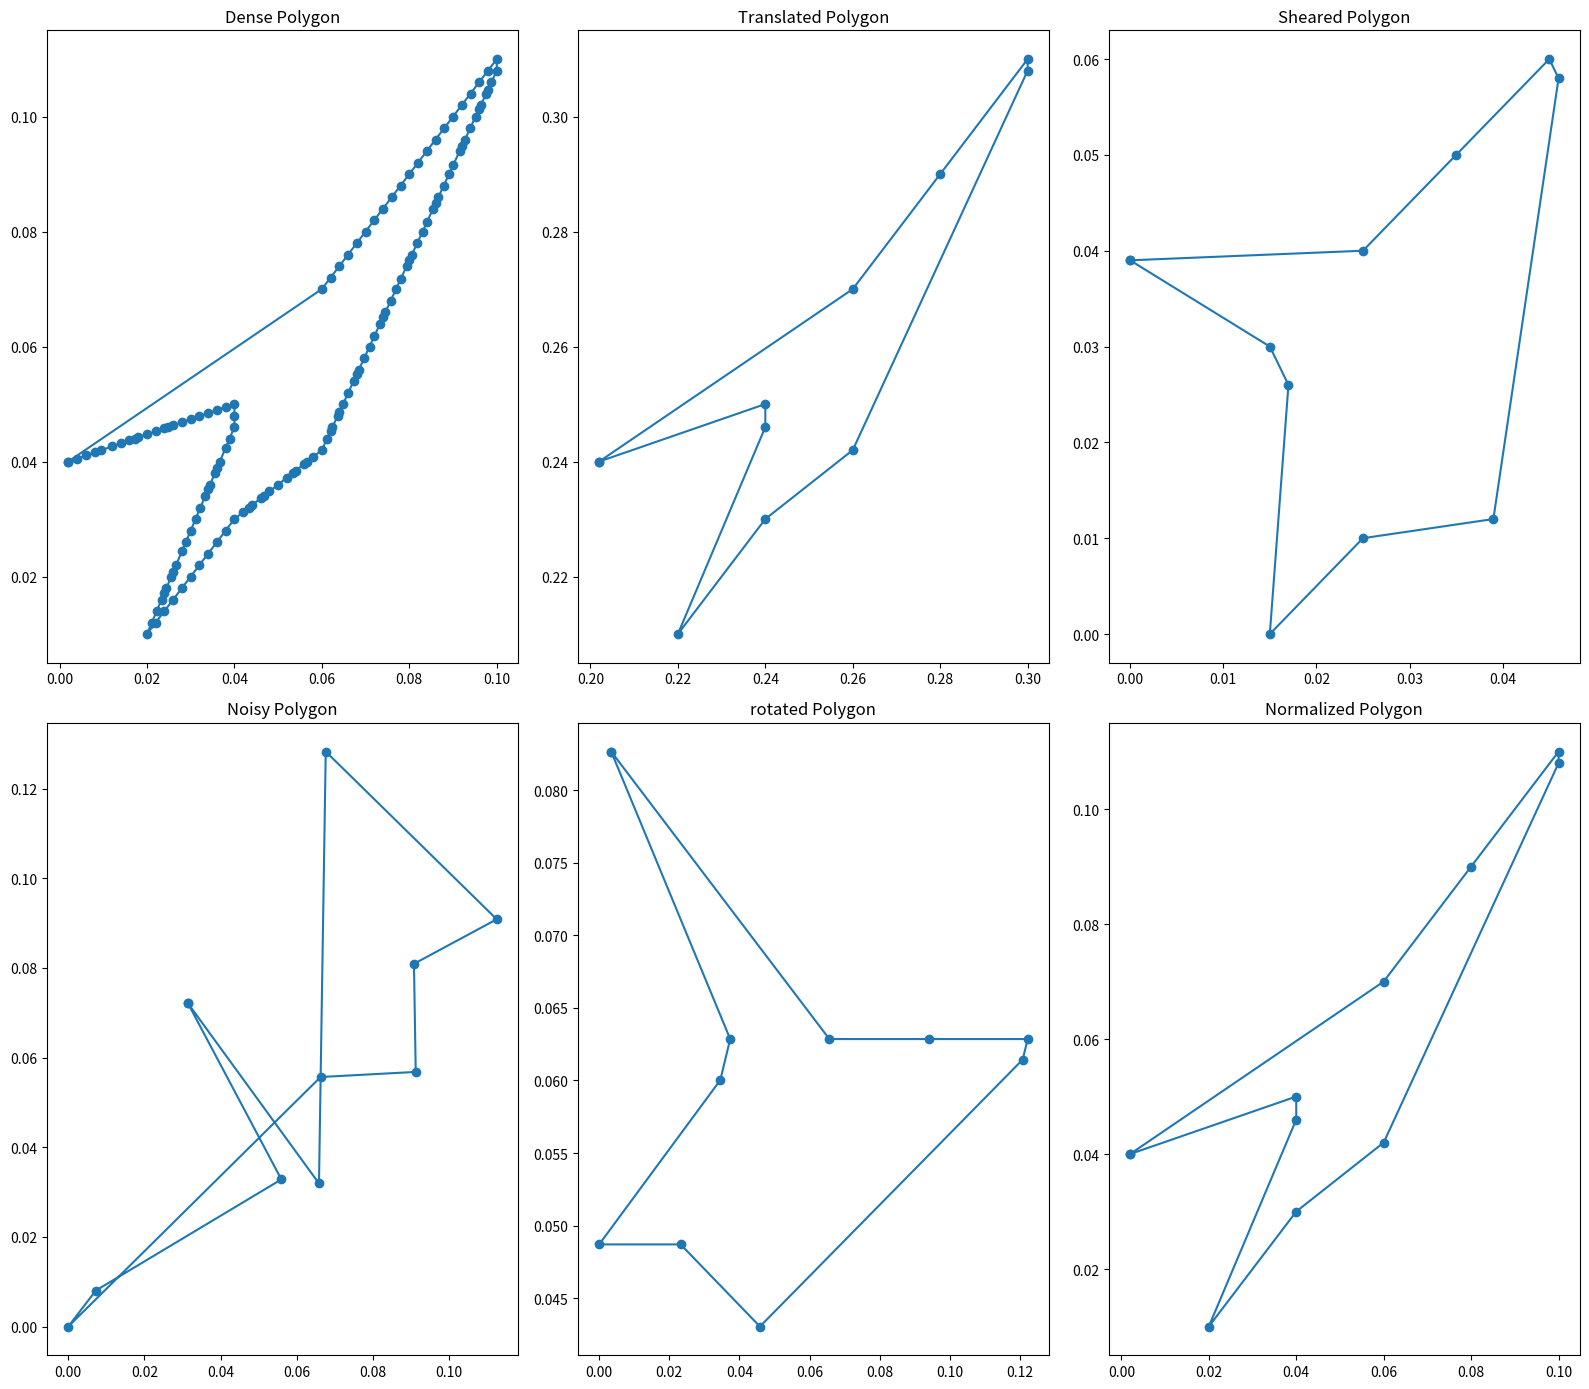

Write Python code to recreate this figure.
import numpy as np
import matplotlib.pyplot as plt
from math import ceil, floor
def prune_points(points, th=0.1):
    points_pruned = [points[0]]
    for i in range(1, len(points)):
        x1, y1 = points_pruned[-1]
        x2, y2 = points[i]
        dist = (x2 - x1) ** 2 + (y2 - y1) ** 2
        if dist > th:
            points_pruned.append(points[i])
    return points_pruned

def interpolate_points(ps, pe):
    xs, ys = ps
    xe, ye = pe
    points = []
    dx = xe - xs
    dy = ye - ys
    if dx != 0:
        scale = dy / dx
        if xe > xs:
            x_interpolated = list(range(ceil(xs), floor(xe) + 1))
        else:
            x_interpolated = list(range(floor(xs), ceil(xe) - 1, -1))
        for x in x_interpolated:
            y = ys + (x - xs) * scale
            points.append([x, y])
    if dy != 0:
        scale = dx / dy
        if ye > ys:
            y_interpolated = list(range(ceil(ys), floor(ye) + 1))
        else:
            y_interpolated = list(range(floor(ys), ceil(ye) - 1, -1))
        for y in y_interpolated:
            x = xs + (y - ys) * scale
            points.append([x, y])
    if xe > xs:
        points = sorted(points, key=lambda x: x[0])
    else:
        points = sorted(points, key=lambda x: -x[0])
    return points

def apply_rotation(polygon, angle):
    # Apply rotation transformation to the polygon
    centroid = np.mean(polygon, axis=0)
    rotated_polygon = (polygon - centroid) @ np.array([[np.cos(angle), -np.sin(angle)], [np.sin(angle), np.cos(angle)]])
    return rotated_polygon + centroid

def interpolate_polygon(polygon):
    # points = np.array(polygon).reshape(int(len(polygon) / 2), 2)
    points = polygon
    points_interpolated = []
    points_interpolated.append(points[0])
    for i in range(0, len(points) - 1):
        points_i = interpolate_points(points[i], points[i + 1])
        points_interpolated += points_i
        points_interpolated.append(points[i + 1])
    points_interpolated = prune_points(points_interpolated)
    polygon_interpolated = np.array(points_interpolated)
    return polygon_interpolated.reshape(-1, 2)

import numpy as np
import matplotlib.pyplot as plt

def arrange_polygon(polygon):
    # Arrange the polygon to have the starting point closest to the origin
    centroid = np.mean(polygon, axis=0)
    sorted_indices = np.argsort(np.arctan2(polygon[:, 1] - centroid[1], polygon[:, 0] - centroid[0]))
    arranged_polygon = polygon[sorted_indices]
    return arranged_polygon

def apply_translation(polygon, tx, ty):
    # Apply translation transformation to the polygon
    translated_polygon = polygon + np.array([tx, ty])
    return translated_polygon

def apply_shearing(polygon, sx, sy):
    # Apply shearing transformation to the polygon
    sheared_polygon = polygon + np.array([polygon[:, 1] * sx, polygon[:, 0] * sy]).T
    return sheared_polygon

def apply_noise(polygon, magnitude):
    # Add random noise to the polygon
    noisy_polygon = polygon + np.random.uniform(-magnitude, magnitude, size=polygon.shape)
    return noisy_polygon

def apply_flip(polygon, axis):
    # Apply flip transformation to the polygon
    flipped_polygon = np.copy(polygon)
    flipped_polygon[:, axis] = 1 - flipped_polygon[:, axis]
    return flipped_polygon

def normalize_polygon(polygon, scale):
    # Normalize the polygon coordinates to the range of [0, 1] using the provided scale
    normalized_polygon = polygon / scale
    return np.clip(normalized_polygon, 0, 1)

def plot_polygon(polygon, connect_points=True):
    # Plot the polygon with optional connection between start and end points
    if connect_points:
        polygon = np.vstack((polygon, polygon[0]))
    plt.plot(polygon[:, 0], polygon[:, 1], '-o')


# Example usage
polygon = np.array([[20, 25], [30, 35], [40, 45], [50, 55], [50, 54], [30, 21], [20, 15], [10, 5], [1, 20], [20, 23]])
scale = np.array([500, 500])  # Image scale [x, y]

# Arrange the polygon to have the starting point closest to the origin
arranged_polygon = arrange_polygon(polygon)

rotation_angle = np.pi / 4  # in radians
rotated_polygon = apply_rotation(arranged_polygon, rotation_angle)
# Apply translation
translated_polygon = apply_translation(arranged_polygon, 100, 100)

# Apply shearing
sheared_polygon = apply_shearing(arranged_polygon, -0.5, -0.5)

# Apply noise
noisy_polygon = apply_noise(arranged_polygon, 20)

# Apply flip
flipped_polygon = apply_flip(arranged_polygon, axis=0)

# Normalize the transformed polygons
interpolated_polygon = normalize_polygon(interpolate_polygon(arranged_polygon), scale)
arranged_polygon = normalize_polygon(arranged_polygon, scale)
translated_polygon = normalize_polygon(translated_polygon, scale)
sheared_polygon = normalize_polygon(sheared_polygon, scale)
rotated_polygon = normalize_polygon(rotated_polygon, scale)
noisy_polygon = normalize_polygon(noisy_polygon, scale)
flipped_polygon = normalize_polygon(flipped_polygon, scale)
# Plot the original and normalized transformed polygons
plt.figure(figsize=(16, 14))
# plt.subplot(2, 3, 1)
# plot_polygon(arranged_polygon)
# plt.title('Original Polygon')
plt.subplot(2, 3, 1)
plot_polygon(interpolated_polygon)
plt.title('Dense Polygon')

plt.subplot(2, 3, 2)
plot_polygon(translated_polygon)
plt.title('Translated Polygon')

plt.subplot(2, 3, 3)
plot_polygon(sheared_polygon)
plt.title('Sheared Polygon')

plt.subplot(2, 3, 4)
plot_polygon(noisy_polygon)
plt.title('Noisy Polygon')

plt.subplot(2, 3, 5)
plot_polygon(rotated_polygon)
plt.title('rotated Polygon')

plt.subplot(2, 3, 6)
plot_polygon(arranged_polygon)
plt.title('Normalized Polygon')

plt.tight_layout()
plt.show()